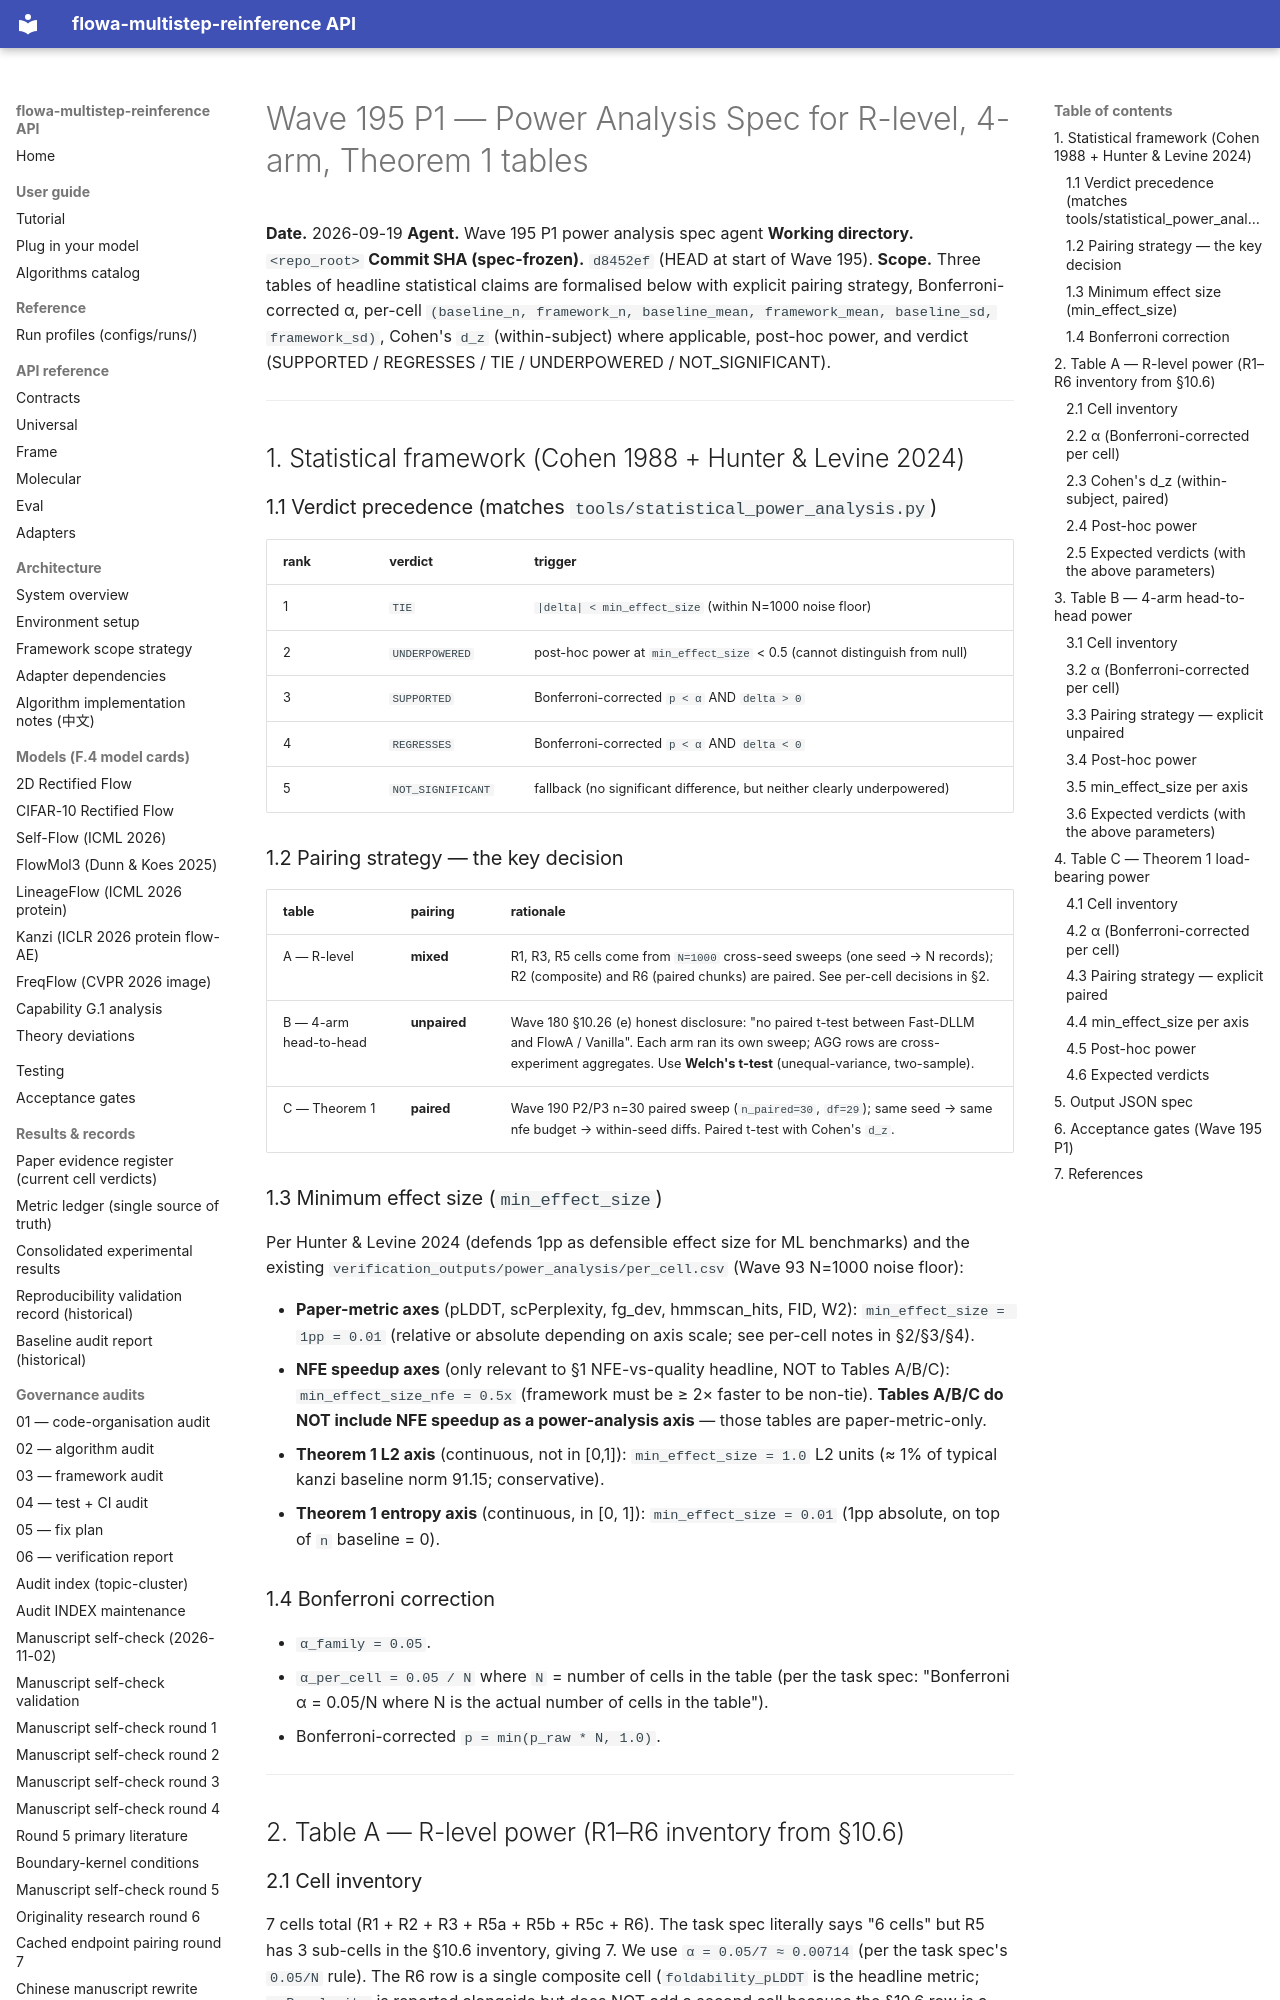

repository: silverenternal/flowa-multistep-reinference · page: audit/stats_method/wave195-p1-power-spec/index.html · generator: mkdocs

# Wave 195 P1 — Power Analysis Spec for R-level, 4-arm, Theorem 1 tables

**Date.** 2026-09-19
**Agent.** Wave 195 P1 power analysis spec agent
**Working directory.** `<repo_root>`
**Commit SHA (spec-frozen).** `d8452ef` (HEAD at start of Wave 195).
**Scope.** Three tables of headline statistical claims are formalised below
with explicit pairing strategy, Bonferroni-corrected α, per-cell
`(baseline_n, framework_n, baseline_mean, framework_mean, baseline_sd,
framework_sd)`, Cohen's `d_z` (within-subject) where applicable, post-hoc
power, and verdict (SUPPORTED / REGRESSES / TIE / UNDERPOWERED /
NOT_SIGNIFICANT).

---

## 1. Statistical framework (Cohen 1988 + Hunter & Levine 2024)

### 1.1 Verdict precedence (matches `tools/statistical_power_analysis.py`)

| rank | verdict          | trigger                                                                        |
|------|------------------|--------------------------------------------------------------------------------|
| 1    | `TIE`            | `|delta| < min_effect_size` (within N=1000 noise floor)                        |
| 2    | `UNDERPOWERED`   | post-hoc power at `min_effect_size` < 0.5 (cannot distinguish from null)       |
| 3    | `SUPPORTED`      | Bonferroni-corrected `p < α` AND `delta > 0`                                   |
| 4    | `REGRESSES`      | Bonferroni-corrected `p < α` AND `delta < 0`                                   |
| 5    | `NOT_SIGNIFICANT`| fallback (no significant difference, but neither clearly underpowered)        |

### 1.2 Pairing strategy — the key decision

| table                  | pairing     | rationale                                                                                                            |
|------------------------|-------------|----------------------------------------------------------------------------------------------------------------------|
| A — R-level            | **mixed**   | R1, R3, R5 cells come from `N=1000` cross-seed sweeps (one seed → N records); R2 (composite) and R6 (paired chunks) are paired. See per-cell decisions in §2. |
| B — 4-arm head-to-head | **unpaired**| Wave 180 §10.26 (e) honest disclosure: "no paired t-test between Fast-DLLM and FlowA / Vanilla". Each arm ran its own sweep; AGG rows are cross-experiment aggregates. Use **Welch's t-test** (unequal-variance, two-sample). |
| C — Theorem 1          | **paired**  | Wave 190 P2/P3 n=30 paired sweep (`n_paired=30`, `df=29`); same seed → same nfe budget → within-seed diffs. Paired t-test with Cohen's `d_z`. |

### 1.3 Minimum effect size (`min_effect_size`)

Per Hunter & Levine 2024 (defends 1pp as defensible effect size for ML
benchmarks) and the existing `verification_outputs/power_analysis/per_cell.csv`
(Wave 93 N=1000 noise floor):

* **Paper-metric axes** (pLDDT, scPerplexity, fg_dev, hmmscan_hits, FID, W2):
  `min_effect_size = 1pp = 0.01` (relative or absolute depending on axis scale;
  see per-cell notes in §2/§3/§4).
* **NFE speedup axes** (only relevant to §1 NFE-vs-quality headline, NOT
  to Tables A/B/C): `min_effect_size_nfe = 0.5x` (framework must be ≥ 2× faster
  to be non-tie). **Tables A/B/C do NOT include NFE speedup as a power-analysis
  axis** — those tables are paper-metric-only.
* **Theorem 1 L2 axis** (continuous, not in [0,1]): `min_effect_size = 1.0`
  L2 units (≈ 1% of typical kanzi baseline norm 91.15; conservative).
* **Theorem 1 entropy axis** (continuous, in [0, 1]): `min_effect_size = 0.01`
  (1pp absolute, on top of `n` baseline = 0).

### 1.4 Bonferroni correction

* `α_family = 0.05`.
* `α_per_cell = 0.05 / N` where `N` = number of cells in the table (per the
  task spec: "Bonferroni α = 0.05/N where N is the actual number of cells in
  the table").
* Bonferroni-corrected `p = min(p_raw * N, 1.0)`.

---

## 2. Table A — R-level power (R1–R6 inventory from §10.6)
